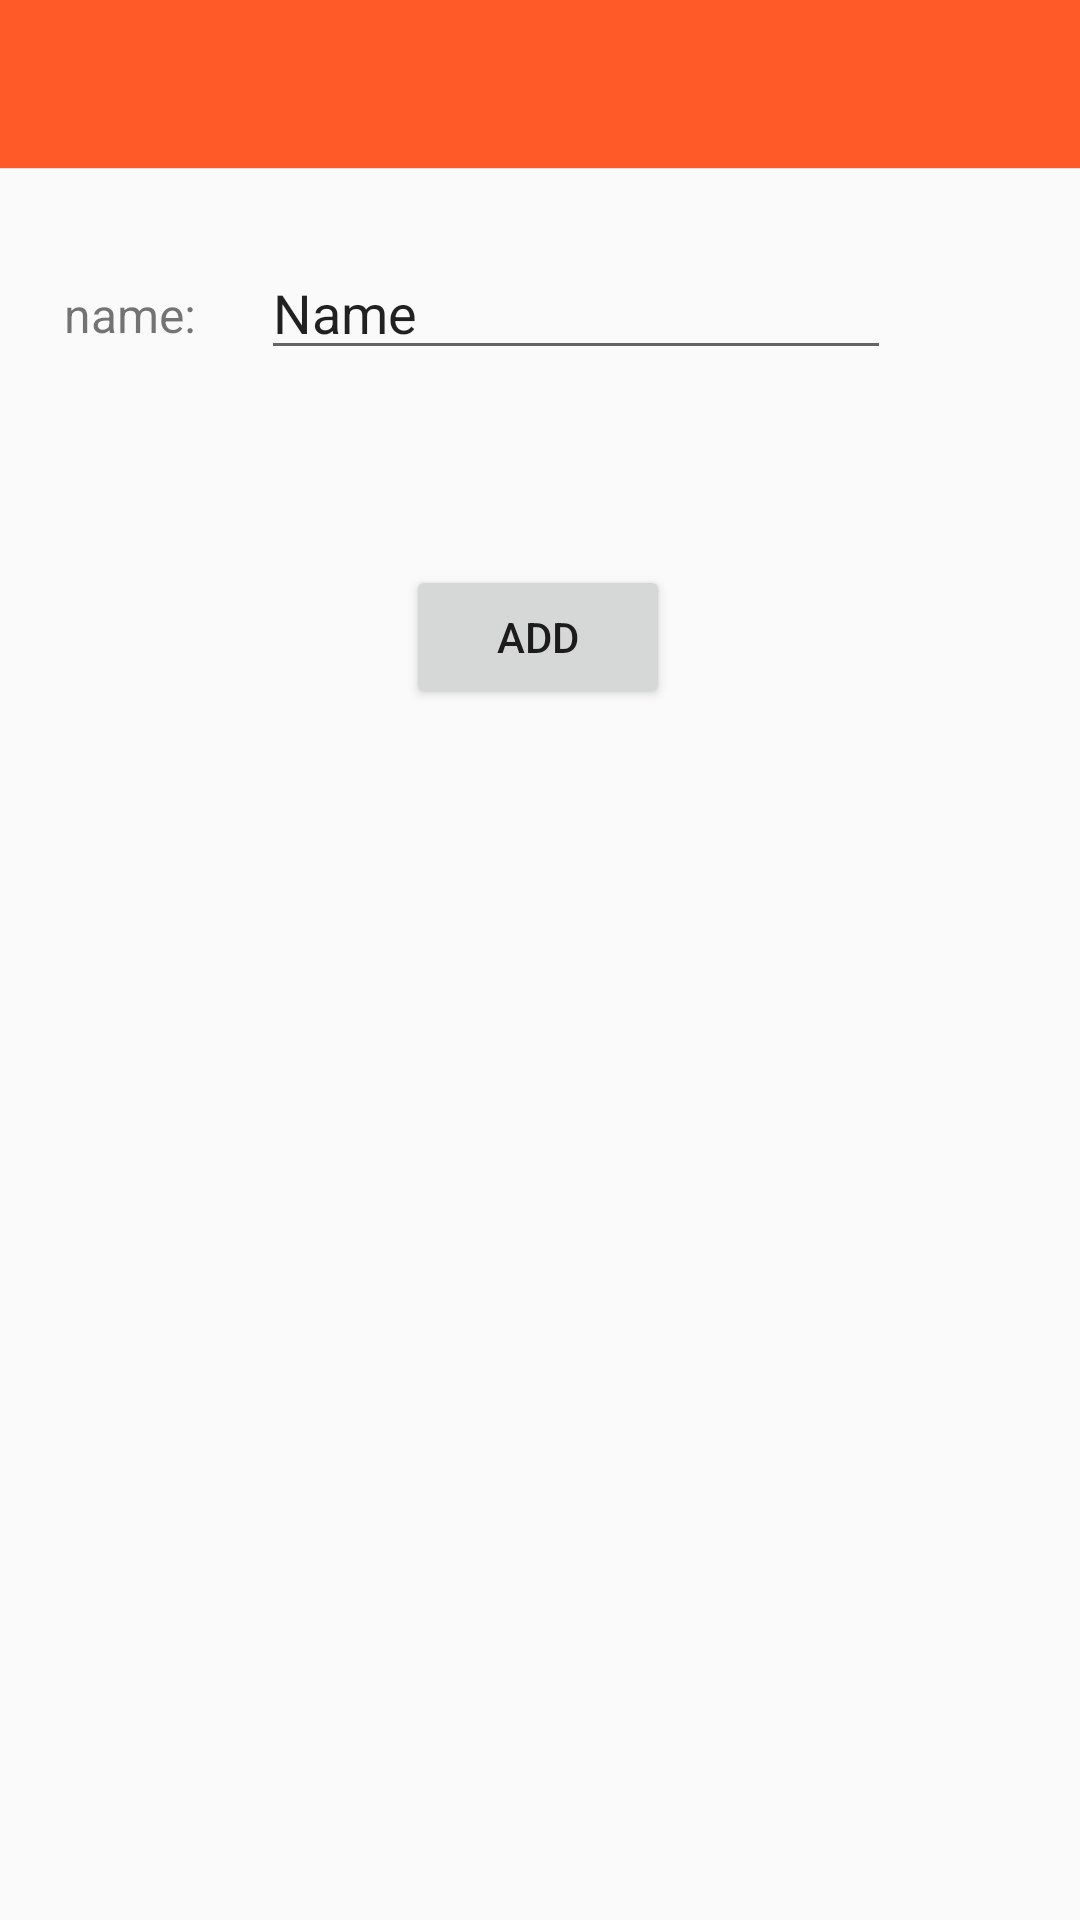

The Android layout XML behind this screen, and the referenced resources:
<!-- AndroidManifest.xml: application theme AppTheme -->
<!-- res/layout/activity_add_house.xml -->
<?xml version="1.0" encoding="utf-8"?>
<androidx.constraintlayout.widget.ConstraintLayout xmlns:android="http://schemas.android.com/apk/res/android"
    xmlns:app="http://schemas.android.com/apk/res-auto"
    xmlns:tools="http://schemas.android.com/tools"
    android:layout_width="match_parent"
    android:layout_height="match_parent"
    tools:context=".house.AddHouseActivity">

    <include
        android:id="@+id/title"
        layout="@layout/toolbar_top_view" />

    <TextView
        android:id="@+id/textView"
        android:layout_width="87dp"
        android:layout_height="37dp"
        android:layout_marginTop="30dp"
        android:text="name:"
        android:textSize="@dimen/ts_16"
        android:gravity="center"
        app:layout_constraintStart_toStartOf="parent"
        app:layout_constraintTop_toBottomOf="@id/title"/>

    <EditText
        android:id="@+id/editTextTextPersonName"
        android:layout_width="wrap_content"
        android:layout_height="wrap_content"
        android:ems="10"
        android:inputType="textPersonName"
        android:text="Name"
        app:layout_constraintBottom_toBottomOf="@+id/textView"
        app:layout_constraintEnd_toEndOf="parent"
        app:layout_constraintHorizontal_bias="0.0"
        app:layout_constraintStart_toEndOf="@+id/textView"
        app:layout_constraintTop_toTopOf="@+id/textView"
        app:layout_constraintVertical_bias="1.0" />

    <RadioGroup
        android:id="@+id/rg"
        android:layout_width="wrap_content"
        android:layout_height="wrap_content"
        android:layout_marginTop="@dimen/dp_20"
        app:layout_constraintStart_toStartOf="parent"
        android:layout_marginLeft="20dp"
        app:layout_constraintTop_toBottomOf="@+id/editTextTextPersonName" >

    </RadioGroup>

    <Button
        android:id="@+id/add"
        android:layout_width="wrap_content"
        android:layout_height="wrap_content"
        android:layout_marginTop="45dp"
        android:text="add"
        app:layout_constraintEnd_toEndOf="parent"
        app:layout_constraintHorizontal_bias="0.498"
        app:layout_constraintStart_toStartOf="parent"
        app:layout_constraintTop_toBottomOf="@+id/rg" />

</androidx.constraintlayout.widget.ConstraintLayout>
<!-- res/layout/toolbar_top_view.xml (included above) -->
<?xml version="1.0" encoding="utf-8"?>
<FrameLayout xmlns:android="http://schemas.android.com/apk/res/android"
    xmlns:app="http://schemas.android.com/apk/res-auto"
    android:layout_width="match_parent"
    android:layout_height="wrap_content"
    android:orientation="vertical">

    <androidx.appcompat.widget.Toolbar
        android:id="@+id/toolbar_top_view"
        style="@style/toolbar_action_text"
        android:layout_width="match_parent"
        android:layout_height="@dimen/toolbar_height"
        android:background="@color/colorPrimary"
        android:gravity="center"
        android:minHeight="?attr/actionBarSize"
        android:paddingLeft="2dp"
        android:paddingTop="0dp"
        android:paddingRight="2dp"
        android:paddingBottom="0dp"
        app:contentInsetLeft="0dp"
        app:contentInsetStart="0dp">

        <TextView
            android:id="@+id/tv_toolbar_title"
            android:layout_width="wrap_content"
            android:layout_height="wrap_content"
            android:layout_centerInParent="true"
            android:layout_gravity="center"
            android:gravity="center"
            android:textColor="@color/white" />

    </androidx.appcompat.widget.Toolbar>


    <View
        android:id="@+id/v_title_down_line"
        style="@style/line_normal"
        android:layout_marginTop="@dimen/toolbar_height" />
</FrameLayout>
<!-- resources referenced by this layout -->
<resources>
  <color name="colorPrimary">#FF5A28</color>
  <color name="white">#ffffff</color>
  <dimen name="dp_20">20dp</dimen>
  <dimen name="toolbar_height">56dp</dimen>
  <dimen name="ts_16">16sp</dimen>
  <style name="line_normal">
          <item name="android:layout_width">match_parent</item>
          <item name="android:layout_height">@dimen/line_dip</item>
          <item name="android:background">@color/line</item>
      </style>
  <style name="toolbar_action_text" parent="@android:style/Theme.Holo.Light">
          <item name="android:textSize">17sp</item>
          <item name="android:textStyle">normal</item>
          <item name="android:textAllCaps">false</item>
          <item name="android:gravity">center</item>
          <item name="android:textColor">@color/white</item>
  
          <item name="popupTheme">@style/ThemeOverlay.AppCompat.Light</item>
          <item name="titleTextAppearance">@style/myActionTitleTextAppearance</item>
      </style>
  <style name="AppTheme" parent="Theme.AppCompat.Light.NoActionBar">
          
          <item name="colorPrimary">@color/colorPrimary</item>
          <item name="colorPrimaryDark">@color/colorPrimaryDark</item>
          <item name="colorAccent">@color/colorAccent</item>
      </style>
  <dimen name="line_dip">1px</dimen>
  <color name="line">#dbdbdb</color>
  <style name="myActionTitleTextAppearance" parent="@style/TextAppearance.AppCompat.Widget.ActionBar.Menu">
          <item name="android:textSize">@dimen/tuya_title_size</item>
          <item name="android:textStyle">normal</item>
          <item name="android:textColor">@color/white</item>
          <item name="android:textAllCaps">false</item>
      </style>
  <color name="colorPrimaryDark">#FF5A28</color>
  <color name="colorAccent">#03DAC5</color>
  <dimen name="tuya_title_size">17sp</dimen>
</resources>
